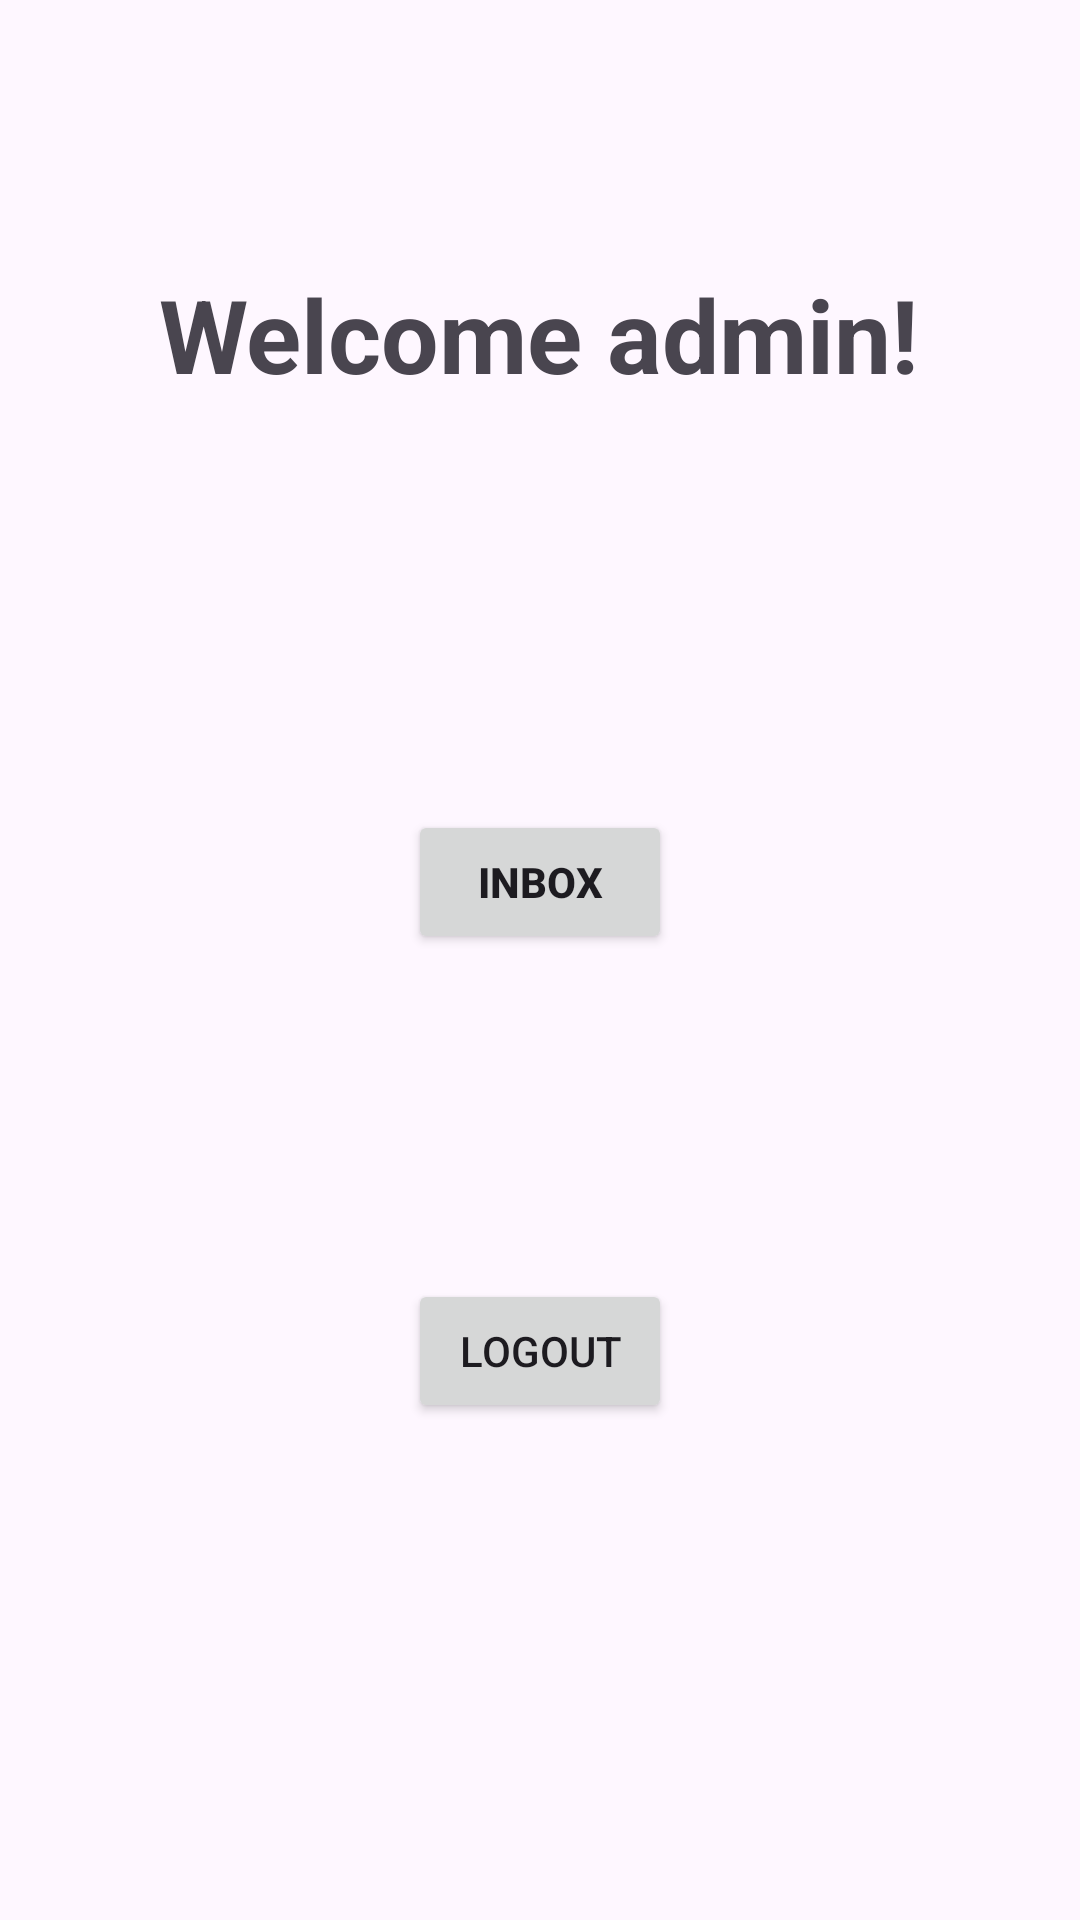

Reconstruct the res/layout file that produces this screen, plus the resources it refers to.
<!-- AndroidManifest.xml: application theme Theme.Material3.Light -->
<!-- res/layout/activity_admin_view.xml -->
<?xml version="1.0" encoding="utf-8"?>
<LinearLayout xmlns:android="http://schemas.android.com/apk/res/android"
    xmlns:app="http://schemas.android.com/apk/res-auto"
    xmlns:tools="http://schemas.android.com/tools"
    android:orientation="vertical"
    android:gravity="center"
    android:layout_width="match_parent"
    android:layout_height="match_parent"
    tools:context=".AdminView">

    <TextView
        android:id="@+id/user_details"
        android:layout_width="wrap_content"
        android:layout_height="wrap_content"
        android:fontFamily="sans-serif"
        android:text="@string/welcome_admin"
        android:textSize="34sp"
        android:textStyle="bold"
        android:layout_marginBottom="120dp"/>

    <Button
        android:id="@+id/current_inbox_btn"
        android:layout_width="wrap_content"
        android:layout_height="wrap_content"
        android:layout_marginTop="16dp"
        android:layout_marginBottom="12dp"
        android:text="Inbox"
        android:textStyle="bold" />

    <RelativeLayout
        android:layout_width="match_parent"
        android:layout_height="221dp"
        android:gravity="center">

        <Button
            android:id="@+id/btn_logout"
            android:layout_width="wrap_content"
            android:layout_height="wrap_content"
            android:layout_marginTop="20dp"
            android:text="@string/logout" />
    </RelativeLayout>

</LinearLayout>
<!-- resources referenced by this layout -->
<resources>
  <string name="logout">Logout</string>
  <string name="welcome_admin">Welcome admin!</string>
</resources>
